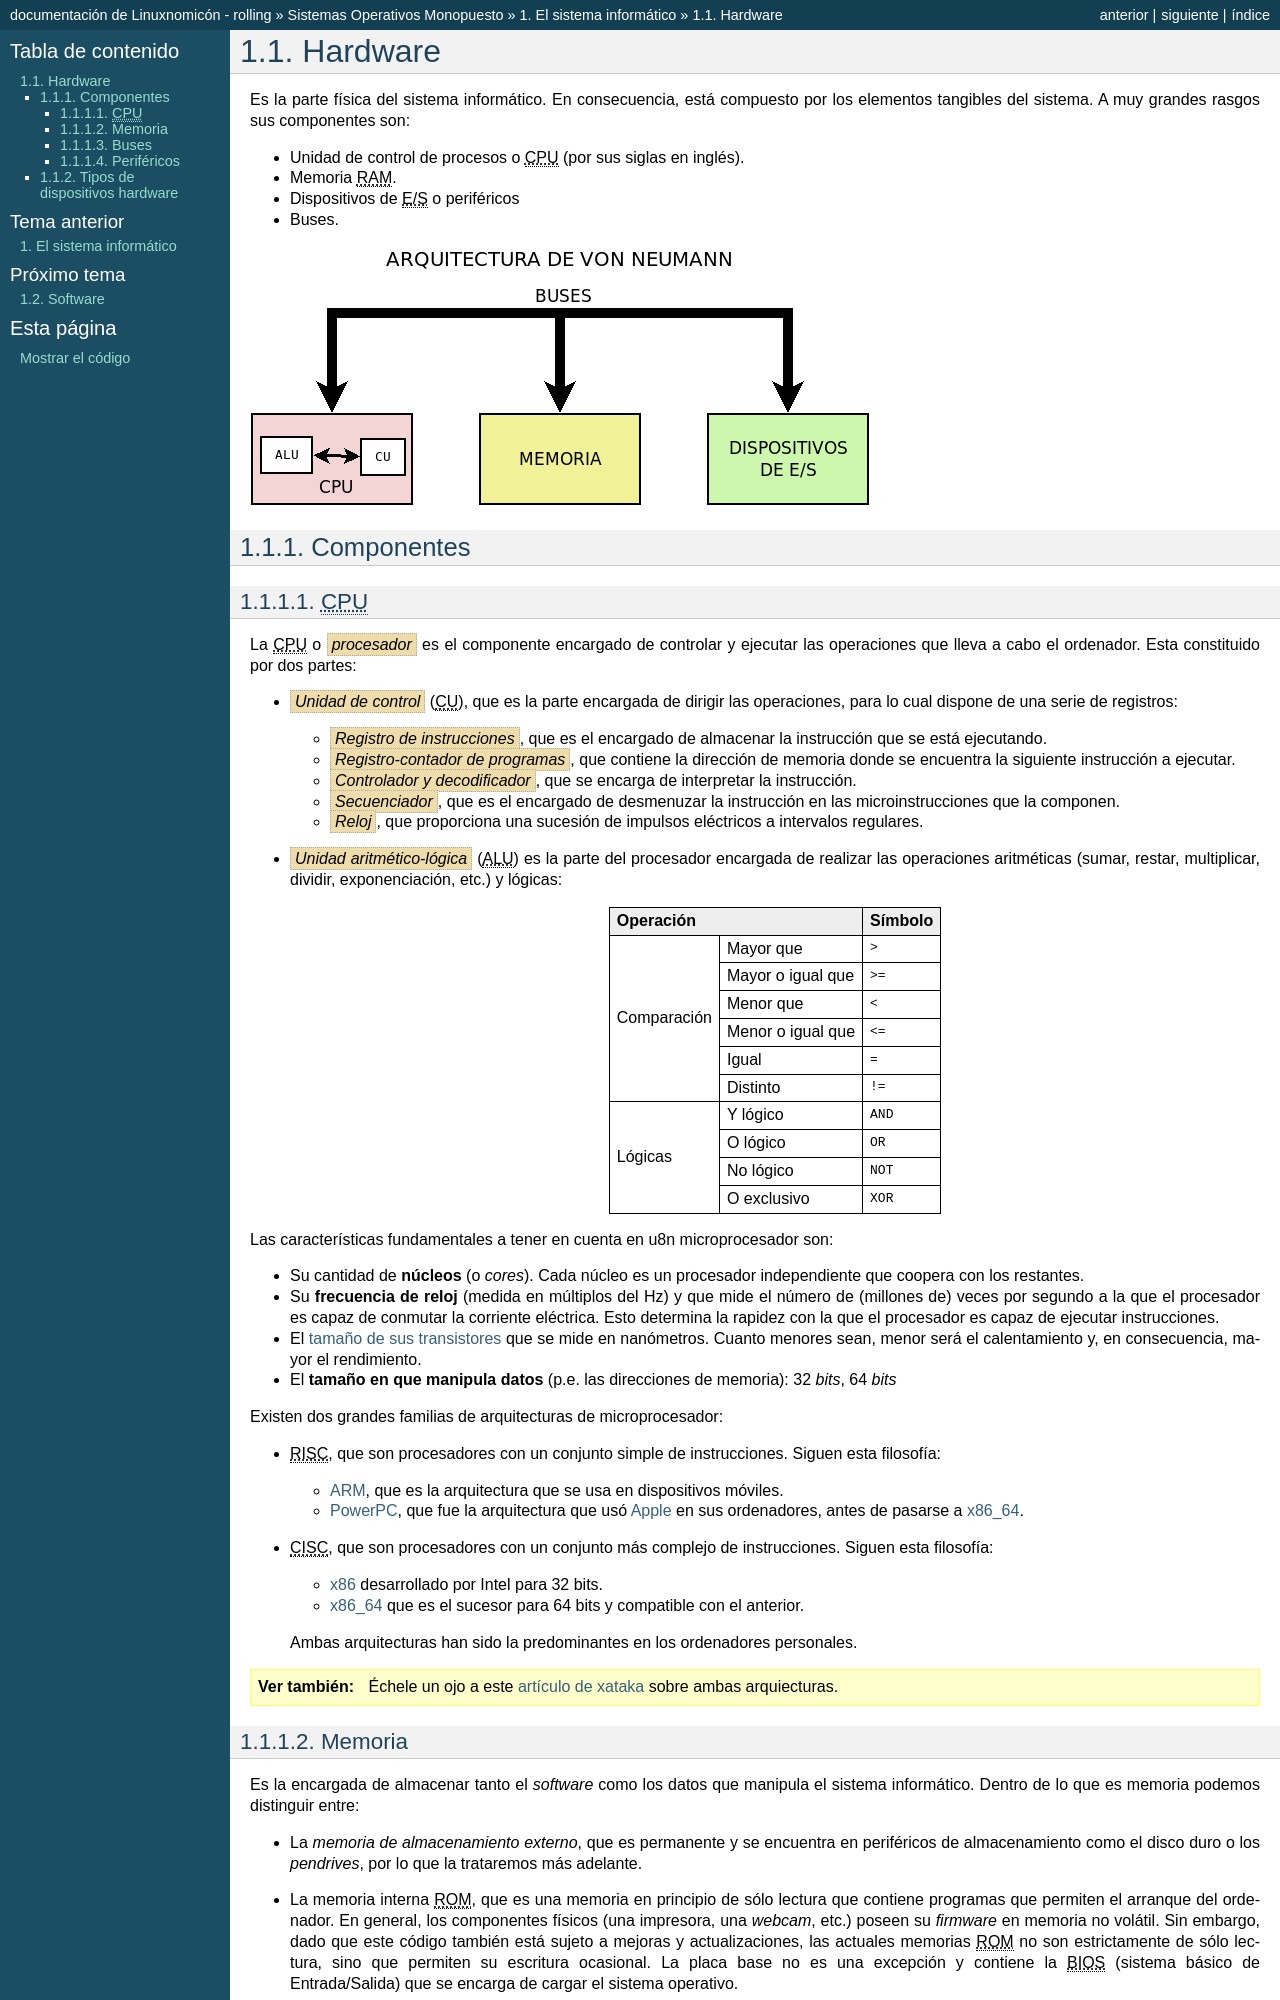

repository: sio2sio2/doc-linux · page: guias/0222.som/01.si/01.hardware.html · generator: sphinx

Hardware
********
Es la parte física del sistema informático. En consecuencia, está compuesto por
los elementos tangibles del sistema. A muy grandes rasgos sus componentes son:

+ Unidad de control de procesos o |CPU| (por sus siglas en inglés).
+ Memoria |RAM|.
+ Dispositivos de |E/S| o periféricos
+ Buses.

.. image:: files/vonneumann.png

Componentes
===========
|CPU|
-----
La |CPU| o :dfn:`procesador` es el componente encargado de controlar y ejecutar
las operaciones que lleva a cabo el ordenador. Esta constituido por dos partes:

+ :dfn:`Unidad de control` (|CU|), que es la parte encargada de dirigir las
  operaciones, para lo cual dispone de una serie de registros:

  - :dfn:`Registro de instrucciones`, que es el encargado de almacenar la
    instrucción que se está ejecutando.

  - :dfn:`Registro-contador de programas`, que contiene la dirección de memoria
    donde se encuentra la siguiente instrucción a ejecutar.

  - :dfn:`Controlador y decodificador`, que se encarga de interpretar la
    instrucción.

  - :dfn:`Secuenciador`, que es el encargado de desmenuzar la instrucción en las
    microinstrucciones que la componen.

  - :dfn:`Reloj`, que proporciona una sucesión de impulsos eléctricos a
    intervalos regulares.

+ :dfn:`Unidad aritmético-lógica` (|ALU|) es la parte del procesador encargada
  de realizar las operaciones aritméticas (sumar, restar, multiplicar, dividir,
  exponenciación, etc.) y lógicas:

  .. table::
     :class: operaciones

     +---------------------------------+----------+
     | Operación                       | Símbolo  |
     +=============+===================+==========+
     | Comparación | Mayor que         |   >      |
     |             +-------------------+----------+
     |             | Mayor o igual que |  >=      |
     |             +-------------------+----------+
     |             | Menor que         |  <       |
     |             +-------------------+----------+
     |             | Menor o igual que |  <=      |
     |             +-------------------+----------+
     |             | Igual             |  =       |
     |             +-------------------+----------+
     |             | Distinto          |  !=      |
     +-------------+-------------------+----------+
     | Lógicas     | Y lógico          |  AND     |
     |             +-------------------+----------+
     |             | O lógico          |  OR      |
     |             +-------------------+----------+
     |             | No lógico         |  NOT     |
     |             +-------------------+----------+
     |             | O exclusivo       |  XOR     |
     +-------------+-------------------+----------+

Las características fundamentales a tener en cuenta en u8n microprocesador son:

- Su cantidad de **núcleos** (o *cores*). Cada núcleo es un procesador
  independiente que coopera con los restantes.

- Su **frecuencia de reloj** (medida en múltiplos del Hz) y que mide el número
  de (millones de) veces por segundo a la que el procesador es capaz de conmutar
  la corriente eléctrica. Esto determina la rapidez con la que el procesador es
  capaz de ejecutar instrucciones.

- El `tamaño de sus transistores
  <https://www.ticbeat.com/lab/conceptos-7nm-10nm-cpu/#:~:text=Los%20nan%C3%B3metros%20son%20la%20medida,procesadores%20de%20nuestros%20dispositivos%20electr%C3%B3nicos.>`_ que se mide en nanómetros. Cuanto menores
  sean, menor será el calentamiento y, en consecuencia, mayor el rendimiento.

- El **tamaño en que manipula datos** (p.e. las direcciones de memoria): 32 *bits*,
  64 *bits*

Existen dos grandes familias de arquitecturas de microprocesador:

+ |RISC|, que son procesadores con un conjunto simple de instrucciones. Siguen
  esta filosofía:

  * `ARM <https://es.wikipedia.org/wiki/Arquitectura_ARM>`_, que es la
    arquitectura que se usa en dispositivos móviles.

  * `PowerPC <https://es.wikipedia.org/wiki/PowerPC>`_, que fue la arquitectura
    que usó `Apple <https://es.wikipedia.org/wiki/Apple>`_ en sus ordenadores,
    antes de pasarse a `x86_64`_.

+ |CISC|, que son procesadores con un conjunto más complejo de instrucciones.
  Siguen esta filosofía:

  * x86_ desarrollado por Intel para 32 bits.
  * `x86_64`_ que es el sucesor para 64 bits y compatible con el anterior.

  Ambas arquitecturas han sido la predominantes en los ordenadores personales.

.. seealso:: Échele un ojo a este `artículo de xataka
   <https://www.xataka.com/componentes/cisc-frente-a-risc-una-batalla-en-blanco-y-negro>`_
   sobre ambas arquiecturas.
